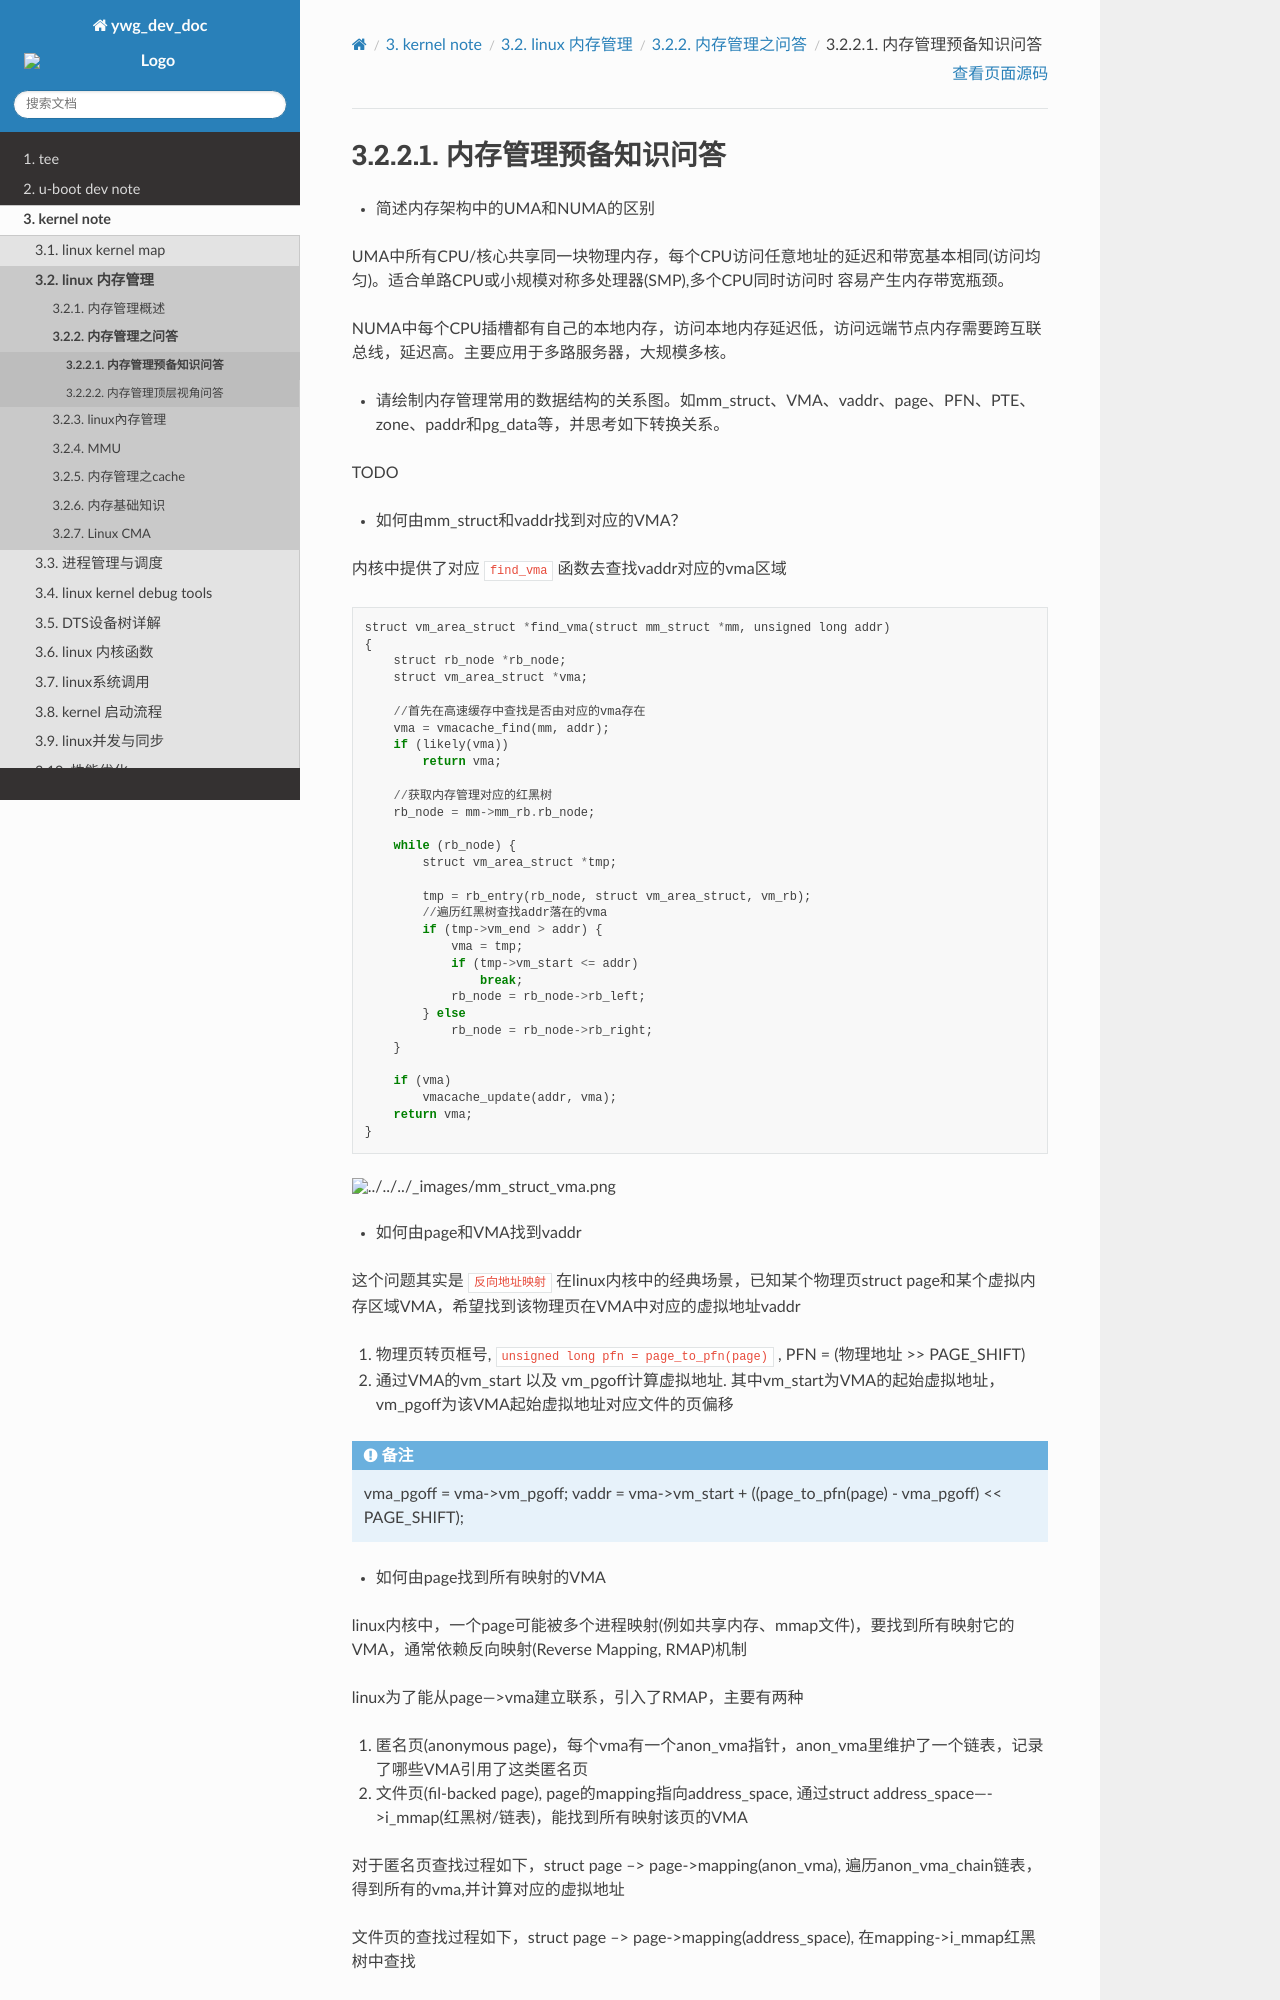

repository: hkdywg/doc_development · page: build/html/kernel/mm/mm_qa/prepare_qa.html · generator: sphinx

内存管理预备知识问答
=====================

- 简述内存架构中的UMA和NUMA的区别

UMA中所有CPU/核心共享同一块物理内存，每个CPU访问任意地址的延迟和带宽基本相同(访问均匀)。适合单路CPU或小规模对称多处理器(SMP),多个CPU同时访问时
容易产生内存带宽瓶颈。

NUMA中每个CPU插槽都有自己的本地内存，访问本地内存延迟低，访问远端节点内存需要跨互联总线，延迟高。主要应用于多路服务器，大规模多核。


- 请绘制内存管理常用的数据结构的关系图。如mm_struct、VMA、vaddr、page、PFN、PTE、zone、paddr和pg_data等，并思考如下转换关系。

TODO


- 如何由mm_struct和vaddr找到对应的VMA？

内核中提供了对应 ``find_vma`` 函数去查找vaddr对应的vma区域

::

    struct vm_area_struct *find_vma(struct mm_struct *mm, unsigned long addr)
    {
        struct rb_node *rb_node;
        struct vm_area_struct *vma;

        //首先在高速缓存中查找是否由对应的vma存在
        vma = vmacache_find(mm, addr);
        if (likely(vma))
            return vma;

        //获取内存管理对应的红黑树
        rb_node = mm->mm_rb.rb_node;

        while (rb_node) {
            struct vm_area_struct *tmp;

            tmp = rb_entry(rb_node, struct vm_area_struct, vm_rb);
            //遍历红黑树查找addr落在的vma
            if (tmp->vm_end > addr) {
                vma = tmp;
                if (tmp->vm_start <= addr)
                    break;
                rb_node = rb_node->rb_left;
            } else
                rb_node = rb_node->rb_right;
        }

        if (vma)
            vmacache_update(addr, vma);
        return vma;
    }

.. image::
    res/mm_struct_vma.png


- 如何由page和VMA找到vaddr

这个问题其实是 ``反向地址映射`` 在linux内核中的经典场景，已知某个物理页struct page和某个虚拟内存区域VMA，希望找到该物理页在VMA中对应的虚拟地址vaddr

1. 物理页转页框号, ``unsigned long pfn = page_to_pfn(page)`` , PFN = (物理地址 >> PAGE_SHIFT)

2. 通过VMA的vm_start 以及 vm_pgoff计算虚拟地址. 其中vm_start为VMA的起始虚拟地址，vm_pgoff为该VMA起始虚拟地址对应文件的页偏移

.. note::
    vma_pgoff = vma->vm_pgoff;
    vaddr = vma->vm_start + ((page_to_pfn(page) - vma_pgoff) << PAGE_SHIFT);


- 如何由page找到所有映射的VMA

linux内核中，一个page可能被多个进程映射(例如共享内存、mmap文件)，要找到所有映射它的VMA，通常依赖反向映射(Reverse Mapping, RMAP)机制

linux为了能从page--->vma建立联系，引入了RMAP，主要有两种

1. 匿名页(anonymous page)，每个vma有一个anon_vma指针，anon_vma里维护了一个链表，记录了哪些VMA引用了这类匿名页

2. 文件页(fil-backed page), page的mapping指向address_space, 通过struct address_space---->i_mmap(红黑树/链表)，能找到所有映射该页的VMA


对于匿名页查找过程如下，struct page --> page->mapping(anon_vma), 遍历anon_vma_chain链表，得到所有的vma,并计算对应的虚拟地址

文件页的查找过程如下，struct page --> page->mapping(address_space), 在mapping->i_mmap红黑树中查找

- 如何由VMA和vaddr找出相应的page数据结构？

::
